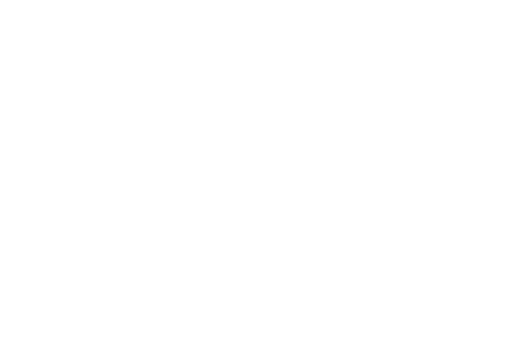
t = 0.00 s
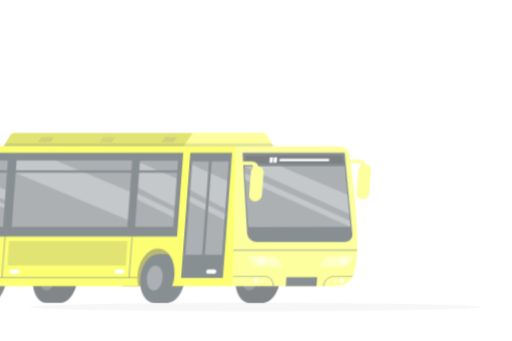
t = 0.53 s
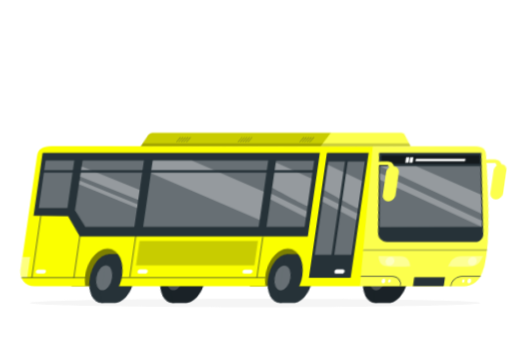
t = 1.07 s
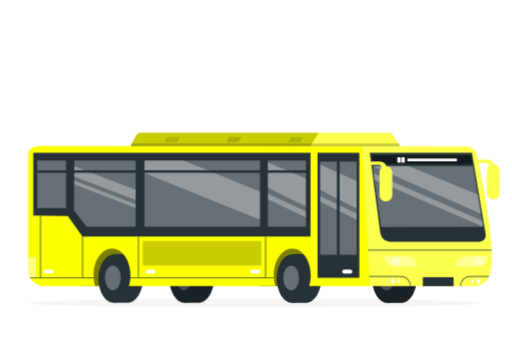
t = 1.60 s
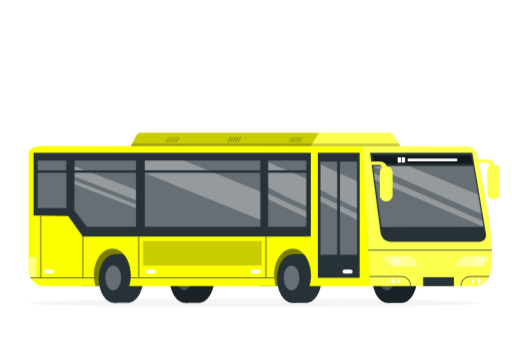
t = 2.13 s
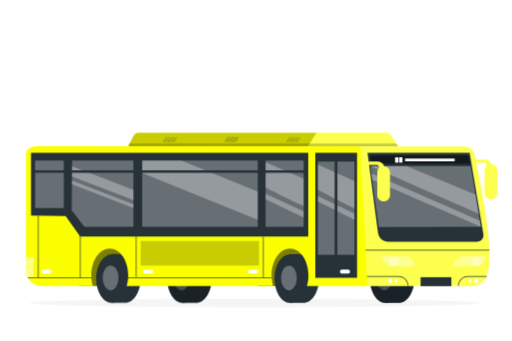
t = 2.67 s

The animated SVG that drew these frames (rendered in a browser with its animation timeline set to each time). Animation: 3 CSS @keyframes rules; one cycle of 3.20 s, repeats indefinitely.

<svg class="animated" id="freepik_stories-city-bus" xmlns="http://www.w3.org/2000/svg" viewBox="0 0 750 500" version="1.1" xmlns:xlink="http://www.w3.org/1999/xlink" xmlns:svgjs="http://svgjs.com/svgjs"><style>svg#freepik_stories-city-bus:not(.animated) .animable {opacity: 0;}svg#freepik_stories-city-bus.animated #freepik--Shadow--inject-75 {animation: 1s 1 forwards cubic-bezier(.36,-0.01,.5,1.38) slideUp;animation-delay: 0s;}svg#freepik_stories-city-bus.animated #elmkp9s09g94f {animation: 1.6s 1 forwards ease-out lightSpeedLeft;animation-delay: 0s;}svg#freepik_stories-city-bus.animated #freepik--Bus--inject-75 {animation: 1.6s 1 forwards ease-out lightSpeedLeft,1.5s Infinite  linear shake;animation-delay: 0s,1.6s;}            @keyframes slideUp {                0% {                    opacity: 0;                    transform: translateY(30px);                }                100% {                    opacity: 1;                    transform: inherit;                }            }                    @keyframes lightSpeedLeft {              from {                transform: translate3d(-50%, 0, 0) skewX(20deg);                opacity: 0;              }              60% {                transform: skewX(-10deg);                opacity: 1;              }              80% {                transform: skewX(2deg);              }              to {                opacity: 1;                transform: translate3d(0, 0, 0);              }            }                    @keyframes shake {                10%, 90% {                    transform: translate3d(-1px, 0, 0);                  }                  20%, 80% {                    transform: translate3d(2px, 0, 0);                  }                  30%, 50%, 70% {                    transform: translate3d(-4px, 0, 0);                  }                  40%, 60% {                    transform: translate3d(4px, 0, 0);                  }            }        </style><g id="freepik--Shadow--inject-75" class="animable" style="transform-origin: 373.443px 444.168px;"><path d="M703.71139,444.1678c0,3.3867-147.8662,6.1322-330.26849,6.1322s-330.26849-2.7455-330.26849-6.1322,147.8662-6.1323,330.26849-6.1323,330.26849,2.7455,330.26849,6.1323Z" style="fill: rgb(245, 245, 245); transform-origin: 373.443px 444.168px;" id="ellhyt1loczpn" class="animable"></path></g><g id="freepik--Bus--inject-75" class="animable animator-active" style="transform-origin: 386.51px 319.39px;"><g id="elmkp9s09g94f" class="animable" style="transform-origin: 386.51px 319.39px;"><g id="elf9oyd9mg6fn" class="animable" style="transform-origin: 420.255px 387.904px;"><g id="elht8guncrlw"><rect x="380.42439" y="356.2049" width="79.66061" height="63.3973" style="fill: rgb(251, 255, 0); transform-origin: 420.255px 387.904px; transform: rotate(180deg);" class="animable"></rect></g><g id="elbqz5j0d8qsq"><rect x="380.42439" y="356.2049" width="79.66061" height="63.3973" style="opacity: 0.5; transform-origin: 420.255px 387.904px; transform: rotate(180deg);" class="animable"></rect></g></g><g id="elwrdovz5ux5o" class="animable" style="transform-origin: 438.014px 408.405px;"><ellipse cx="428.15" cy="408.549" rx="22.766" ry="35.6187" style="fill: rgb(38, 50, 56); transform-origin: 428.15px 408.549px;" id="eltaw9nlpfz8" class="animable"></ellipse><path d="M425.113,408.549c0,12.2948-3.01881,29.2178,3.037,35.6187h19.729c12.57329,0,22.766-15.947,22.766-35.6187s-10.19271-35.6187-22.766-35.6187c-5.40811,0-19.09021-.6459-19.729,0-5.85841,5.9232-3.037,24.4084-3.037,35.6187Z" style="fill: rgb(38, 50, 56); transform-origin: 447.503px 408.405px;" id="el48luwev3yhe" class="animable"></path><g id="elv5fxuz2qq4m"><ellipse cx="426.56672" cy="407.45872" rx="11.60857" ry="18.16218" style="fill: rgb(255, 255, 255); opacity: 0.3; transform-origin: 426.567px 407.459px;" class="animable"></ellipse></g></g><g id="elwzlvsiv7zs" class="animable" style="transform-origin: 158.749px 387.904px;"><g id="ela21rpebjqz"><rect x="118.9188" y="356.2049" width="79.6606" height="63.3973" style="fill: rgb(251, 255, 0); transform-origin: 158.749px 387.904px; transform: rotate(180deg);" class="animable"></rect></g><g id="elptlg1c6wp9"><rect x="118.9188" y="356.2049" width="79.6606" height="63.3973" style="opacity: 0.5; transform-origin: 158.749px 387.904px; transform: rotate(180deg);" class="animable"></rect></g></g><g id="eltl0fl2a035" class="animable" style="transform-origin: 176.509px 408.405px;"><ellipse cx="166.64438" cy="408.549" rx="22.76602" ry="35.6187" style="fill: rgb(38, 50, 56); transform-origin: 166.644px 408.549px;" id="el1fe90iduqe1" class="animable"></ellipse><path d="M163.6073,408.549c0,12.2948-3.0187,29.2178,3.0371,35.6187h19.729c12.5733,0,22.766-15.947,22.766-35.6187s-10.1927-35.6187-22.766-35.6187c-5.4082,0-19.0902-.6459-19.729,0-5.8584,5.9232-3.0371,24.4084-3.0371,35.6187Z" style="fill: rgb(38, 50, 56); transform-origin: 185.997px 408.405px;" id="elw34g4gqwk87" class="animable"></path><g id="elt937s1o2dp"><ellipse cx="165.0611" cy="407.45872" rx="11.6085" ry="18.16218" style="fill: rgb(255, 255, 255); opacity: 0.3; transform-origin: 165.061px 407.459px;" class="animable"></ellipse></g></g><g id="eldo6wbepcov7" class="animable" style="transform-origin: 280.636px 408.405px;"><ellipse cx="270.77177" cy="408.549" rx="22.76602" ry="35.6187" style="fill: rgb(38, 50, 56); transform-origin: 270.772px 408.549px;" id="elphuy2c632ia" class="animable"></ellipse><path d="M267.7347,408.549c0,12.2948-3.0187,29.2178,3.0371,35.6187h19.729c12.5733,0,22.766-15.947,22.766-35.6187s-10.1927-35.6187-22.766-35.6187c-5.4082,0-19.0902-.6459-19.729,0-5.8584,5.9232-3.0371,24.4084-3.0371,35.6187Z" style="fill: rgb(38, 50, 56); transform-origin: 290.125px 408.405px;" id="eln0qc2nw312i" class="animable"></path><g id="eli52mxn241bf"><ellipse cx="269.1885" cy="407.45872" rx="11.6085" ry="18.16218" style="fill: rgb(255, 255, 255); opacity: 0.3; transform-origin: 269.188px 407.459px;" class="animable"></ellipse></g></g><g id="elkmkad3ihcu8"><path d="M290.5008,372.9303c-5.4082,0-19.0902-.6459-19.729,0-12.5734,0-22.7661,15.947-22.7661,35.6187s10.1927,35.6187,22.7661,35.6187h19.729c12.5733,0,22.766-15.947,22.766-35.6187s-10.1927-35.6187-22.766-35.6187Z" style="opacity: 0.3; transform-origin: 280.636px 408.405px;" class="animable"></path></g><g id="elrhijyrubo3" class="animable" style="transform-origin: 577.851px 408.405px;"><ellipse cx="567.98659" cy="408.549" rx="22.766" ry="35.6187" style="fill: rgb(38, 50, 56); transform-origin: 567.987px 408.549px;" id="elexyz0j3df7" class="animable"></ellipse><path d="M564.94959,408.549c0,12.2948-3.0188,29.2178,3.037,35.6187h19.729c12.5733,0,22.766-15.947,22.766-35.6187s-10.1927-35.6187-22.766-35.6187c-5.4081,0-19.0902-.6459-19.729,0-5.8584,5.9232-3.037,24.4084-3.037,35.6187Z" style="fill: rgb(38, 50, 56); transform-origin: 587.339px 408.405px;" id="elrhhlg34ln2" class="animable"></path><g id="eluhehld0dlmf"><ellipse cx="566.40331" cy="407.45872" rx="11.60857" ry="18.16218" style="fill: rgb(255, 255, 255); opacity: 0.3; transform-origin: 566.403px 407.459px;" class="animable"></ellipse></g></g><g id="el3a6jykdraio"><path d="M587.87639,372.9303c-5.4082,0-19.0902-.6459-19.729,0-12.57339,0-22.7661,15.9471-22.7661,35.6187s10.19271,35.6187,22.7661,35.6187h19.729c12.5733,0,22.766-15.947,22.766-35.6187s-10.1927-35.6187-22.766-35.6187Z" style="opacity: 0.3; transform-origin: 578.012px 408.405px;" class="animable"></path></g><path d="M64.3708,214.23l613.94159,.5284c11.1525,.0096,18.3645,1.3018,20.5613,12.2847,7.5428,37.7117,26.2445,126.6463,20.934,163.9859l-1.4854,7.2721c-1.1451,12.0775-11.2437,21.3011-23.3219,21.3011h-242.08099c1.4547-4.8312,2.2674-10.165,2.2674-15.7776,0-21.7343-12.1049-39.3535-27.03679-39.3535s-27.03681,17.6192-27.03681,39.3535c0,5.6126,.8127,10.9464,2.2674,15.7776H188.6241c1.4546-4.8312,2.2673-10.165,2.2673-15.7776,0-21.7343-12.1048-39.3535-27.0368-39.3535s-27.0368,17.6192-27.0368,39.3535c0,5.6126,.8127,10.9464,2.2674,15.7776H64.3507c-12.9387,0-23.4275-10.5358-23.4275-23.5322V228.2088c0-13.0044,10.501-13.99,23.4476-13.9788Z" style="fill: rgb(251, 255, 0); transform-origin: 380.833px 316.916px;" id="elfppvga2cye4" class="animable"></path><g id="elbcfy2b45cbr"><path d="M40.9232,376.7471h11.3053v30.4242h-8.5383s-2.767-4.597-2.767-10.2677v-20.1565Z" style="fill: rgb(255, 255, 255); opacity: 0.5; transform-origin: 46.5758px 391.959px;" class="animable"></path></g><path d="M586.63669,214.6795l-11.51869-17.351c-1.12451-1.6938-3.02241-2.7119-5.05551-2.7119H205.1888c-2.4195,0-4.6405,1.3384-5.7709,3.4776l-8.5265,16.1358,395.74529,.4495Z" style="fill: rgb(251, 255, 0); transform-origin: 388.764px 204.648px;" id="eluh62xze39l" class="animable"></path><g id="elgg0h5rjp4bn"><rect x="366.52859" y="395.1861" width="14.7875" height="6.0957" rx="3.0478" ry="3.0478" style="fill: rgb(255, 255, 255); transform-origin: 373.922px 398.234px; transform: rotate(180deg);" class="animable"></rect></g><path d="M215.7386,401.2295h8.692c1.6832,0,3.0478-1.3646,3.0478-3.0478h0c0-1.6833-1.3646-3.0479-3.0478-3.0479h-8.692c-1.6832,0-3.0478,1.3646-3.0478,3.0479h0c0,1.6832,1.3646,3.0478,3.0478,3.0478Z" style="fill: rgb(255, 255, 255); transform-origin: 220.085px 398.182px;" id="el40lmi6me1jw" class="animable"></path><g id="el7ekn4ozyfk3"><rect x="63.5918" y="395.1861" width="14.7875" height="6.0957" rx="3.0478" ry="3.0478" style="fill: rgb(255, 255, 255); transform-origin: 70.9856px 398.234px; transform: rotate(180deg);" class="animable"></rect></g><rect x="189.41016" y="406.6709" width="211.80859" height="1" style="fill: rgb(38, 50, 56); transform-origin: 295.314px 407.171px;" id="el5ci89bkx11" class="animable"></rect><rect x="43.69043" y="406.6709" width="93.81787" height="1" style="fill: rgb(38, 50, 56); transform-origin: 90.5994px 407.171px;" id="el6ym4r8dnxoc" class="animable"></rect><rect x="120.12207" y="344.4541" width="1" height="63.00488" style="fill: rgb(38, 50, 56); transform-origin: 120.622px 375.957px;" id="el587jjtu1d5" class="animable"></rect><rect x="58.50342" y="316.29395" width="1" height="90.87695" style="fill: rgb(38, 50, 56); transform-origin: 59.0034px 361.732px;" id="elu20d5lxkqp" class="animable"></rect><rect x="202.12402" y="345.97266" width="1" height="60.26953" style="fill: rgb(38, 50, 56); transform-origin: 202.624px 376.107px;" id="elwkvs1y7o1h" class="animable"></rect><rect x="388.48926" y="347.25488" width="1" height="59.91602" style="fill: rgb(38, 50, 56); transform-origin: 388.989px 377.213px;" id="el4y5q17bsluw" class="animable"></rect><g id="el252k0kp3esq"><rect x="209.1394" y="353.3295" width="173.56579" height="35.9671" style="opacity: 0.2; transform-origin: 295.922px 371.313px; transform: rotate(180deg);" class="animable"></rect></g><g id="el0i0orxxsqzy5"><path d="M466.76379,194.6166h103.4824c2.0331,0,3.9961,1.3928,5.1205,3.0866l11.27,16.9763-131.9561-.4284,12.0832-19.6345Z" style="fill: rgb(255, 255, 255); opacity: 0.3; transform-origin: 520.659px 204.648px;" class="animable"></path></g><g id="elnxfei4u5nb" class="animable" style="transform-origin: 495.843px 315.776px;"><g id="el83anwpju6h5"><rect x="465.229" y="224.0934" width="61.22809" height="183.3653" style="fill: rgb(38, 50, 56); transform-origin: 495.843px 315.776px; transform: rotate(180deg);" class="animable"></rect></g><g id="eluxsxqo5wbu"><rect x="469.04869" y="236.9211" width="53.5295" height="136.5854" style="fill: rgb(255, 255, 255); opacity: 0.3; transform-origin: 495.813px 305.214px; transform: rotate(180deg);" class="animable"></rect></g><g id="elpi7iu2jdktj"><path d="M469.04869,241.4473l53.5295,23.8781v39.8884c-1.2466,1.2465-53.5295-26.7455-53.5295-26.7455v-37.021Z" style="fill: rgb(255, 255, 255); opacity: 0.3; transform-origin: 495.813px 273.351px;" class="animable"></path></g><g id="ellywgob5njn"><polygon points="469.04869 287.4284 522.58309 313.1372 522.60779 322.2954 469.07839 295.55 469.04869 287.4284" style="fill: rgb(255, 255, 255); opacity: 0.3; transform-origin: 495.828px 304.862px;" class="animable"></polygon></g><path d="M504.43219,401.2295h8.692c1.6832,0,3.04781-1.3646,3.04781-3.0478h0c0-1.6833-1.36461-3.0479-3.04781-3.0479h-8.692c-1.68319,0-3.0478,1.3646-3.0478,3.0479h0c0,1.6832,1.36461,3.0478,3.0478,3.0478Z" style="fill: rgb(255, 255, 255); transform-origin: 508.778px 398.182px;" id="elkwuq7rl5rc" class="animable"></path><g id="elcda2coq59v5"><rect x="493.53429" y="235.4067" width="4.0651" height="139.6141" style="fill: rgb(38, 50, 56); transform-origin: 495.567px 305.214px; transform: rotate(180deg);" class="animable"></rect></g></g><g id="el3mznn5oobri"><path d="M466.76379,194.6166l-12.0832,19.6345H190.8914l8.2716-15.8682c1.2068-2.3151,3.5998-3.768,6.2105-3.7708" style="opacity: 0.2; transform-origin: 328.828px 204.432px;" class="animable"></path></g><g id="el3vag9rxoxxy"><polygon points="586.63669 214.6795 191.0805 214.6354 193.2295 210.3632 583.74829 210.3632 586.63669 214.6795" style="opacity: 0.2; transform-origin: 388.859px 212.521px;" class="animable"></polygon></g><g id="elma17odzmuk" class="animable" style="transform-origin: 432.998px 204.743px;"><g id="el2okih5xi2x5"><rect x="435.83283" y="204.49317" width="8.90173" height=".49951" style="fill: rgb(38, 50, 56); transform-origin: 440.284px 204.743px; transform: rotate(-57.2109deg);" class="animable"></rect></g><g id="elxvtjjlqjmg"><rect x="432.1895" y="204.49317" width="8.90226" height=".49951" style="fill: rgb(38, 50, 56); transform-origin: 436.641px 204.743px; transform: rotate(-57.2109deg);" class="animable"></rect></g><g id="elwsmoywd1go9"><rect x="428.54692" y="204.49317" width="8.90226" height=".49951" style="fill: rgb(38, 50, 56); transform-origin: 432.998px 204.743px; transform: rotate(-57.2109deg);" class="animable"></rect></g><g id="elxd9apcuqlff"><rect x="424.90434" y="204.49317" width="8.90226" height=".49951" style="fill: rgb(38, 50, 56); transform-origin: 429.355px 204.743px; transform: rotate(-57.2109deg);" class="animable"></rect></g><g id="elmzsiqlaspgj"><rect x="421.26176" y="204.49317" width="8.90226" height=".49951" style="fill: rgb(38, 50, 56); transform-origin: 425.713px 204.743px; transform: rotate(-57.2109deg);" class="animable"></rect></g></g><g id="el2q45ah2cpgu" class="animable" style="transform-origin: 342.58px 204.648px;"><g id="el26q584ufq3h"><rect x="345.41448" y="204.39803" width="8.90199" height=".50033" style="fill: rgb(38, 50, 56); transform-origin: 349.865px 204.648px; transform: rotate(-57.2715deg);" class="animable"></rect></g><g id="elb2l8p0cio6w"><rect x="341.7719" y="204.39803" width="8.90199" height=".50033" style="fill: rgb(38, 50, 56); transform-origin: 346.223px 204.648px; transform: rotate(-57.2715deg);" class="animable"></rect></g><g id="elijqm0770i0c"><rect x="338.12933" y="204.39803" width="8.90199" height=".50033" style="fill: rgb(38, 50, 56); transform-origin: 342.58px 204.648px; transform: rotate(-57.2715deg);" class="animable"></rect></g><g id="eln566r4qf28"><rect x="334.48675" y="204.39803" width="8.90199" height=".50033" style="fill: rgb(38, 50, 56); transform-origin: 338.938px 204.648px; transform: rotate(-57.2715deg);" class="animable"></rect></g><g id="el4rf0dbtk32j"><rect x="330.84417" y="204.39803" width="8.90199" height=".50033" style="fill: rgb(38, 50, 56); transform-origin: 335.295px 204.648px; transform: rotate(-57.2715deg);" class="animable"></rect></g></g><g id="elf2buiva25t" class="animable" style="transform-origin: 252.162px 204.743px;"><g id="el2il532c1v16"><rect x="254.99689" y="204.49275" width="8.90173" height=".50033" style="fill: rgb(38, 50, 56); transform-origin: 259.448px 204.743px; transform: rotate(-57.2715deg);" class="animable"></rect></g><g id="elups22opyf3c"><rect x="251.35393" y="204.49275" width="8.90199" height=".50033" style="fill: rgb(38, 50, 56); transform-origin: 255.805px 204.743px; transform: rotate(-57.2715deg);" class="animable"></rect></g><g id="elr4kw3qy95e"><rect x="247.71136" y="204.49275" width="8.90199" height=".50033" style="fill: rgb(38, 50, 56); transform-origin: 252.162px 204.743px; transform: rotate(-57.2715deg);" class="animable"></rect></g><g id="el0qx7z8g1zht"><rect x="244.06878" y="204.49275" width="8.90199" height=".50033" style="fill: rgb(38, 50, 56); transform-origin: 248.52px 204.743px; transform: rotate(-57.2715deg);" class="animable"></rect></g><g id="el7nuiszeaymj"><rect x="240.4262" y="204.49275" width="8.90199" height=".50033" style="fill: rgb(38, 50, 56); transform-origin: 244.877px 204.743px; transform: rotate(-57.2715deg);" class="animable"></rect></g></g><g id="elcfsnftyzmjv" class="animable" style="transform-origin: 251.62px 285.399px;"><polygon points="454.86729 346.7041 120.53687 346.7041 99.1134 316.9161 48.373 316.129 48.373 224.0934 454.86729 224.0934 454.86729 346.7041" style="fill: rgb(38, 50, 56); transform-origin: 251.62px 285.399px;" id="ela0qyqz6l0dr" class="animable"></polygon><g id="el3363wp58zc7"><rect x="392.31649" y="235.5641" width="55.8764" height="97.0137" style="fill: rgb(255, 255, 255); opacity: 0.3; transform-origin: 420.255px 284.071px; transform: rotate(180deg);" class="animable"></rect></g><g id="elq4d3xvglfg"><path d="M392.40479,238.0899l55.6999,23.8781v39.8883c-1.2971,1.2466-55.6999-26.7454-55.6999-26.7454v-37.021Z" style="fill: rgb(255, 255, 255); opacity: 0.3; transform-origin: 420.255px 269.993px;" class="animable"></path></g><g id="elm2a8nzik3pf"><polygon points="392.38929 284.071 448.09439 309.7798 448.12009 318.938 392.42019 292.1926 392.38929 284.071" style="fill: rgb(255, 255, 255); opacity: 0.3; transform-origin: 420.255px 301.505px;" class="animable"></polygon></g><g id="ell3ilqwd0lv"><polygon points="126.61586 332.4204 198.5794 332.4204 198.5794 235.4067 108.5763 235.4067 108.0004 308.4275 126.61586 332.4204" style="fill: rgb(255, 255, 255); opacity: 0.3; transform-origin: 153.29px 283.914px;" class="animable"></polygon></g><g id="el0z1lu2cfxyl"><rect x="211.3837" y="235.4067" width="169.44939" height="97.0137" style="fill: rgb(255, 255, 255); opacity: 0.3; transform-origin: 296.108px 283.914px; transform: rotate(180deg);" class="animable"></rect></g><g id="elf62azrnyb4g"><rect x="54.3845" y="235.4067" width="42.0509" height="69.7281" style="fill: rgb(255, 255, 255); opacity: 0.3; transform-origin: 75.41px 270.271px; transform: rotate(180deg);" class="animable"></rect></g><g id="elz9e889eay98"><polygon points="380.83309 281.0162 268.8213 235.4067 211.3837 235.4067 211.3837 253.7153 380.83309 322.2954 380.83309 281.0162" style="fill: rgb(255, 255, 255); opacity: 0.3; transform-origin: 296.108px 278.851px;" class="animable"></polygon></g><g id="elc6bzh9yu4m"><polyline points="198.5794 293.1926 108.3911 258.8869 108.5089 243.9493 198.5794 278.4683 198.5794 289.4038" style="fill: rgb(255, 255, 255); opacity: 0.3; transform-origin: 153.485px 268.571px;" class="animable"></polyline></g><g id="el2zgimbrbxw"><polygon points="108.5089 264.9091 198.5794 299.4282 198.5794 305.1348 108.391 270.2708 108.5089 264.9091" style="fill: rgb(255, 255, 255); opacity: 0.3; transform-origin: 153.485px 285.022px;" class="animable"></polygon></g><g id="elg6208ur3t2o"><rect x="51.584" y="249.5643" width="398.68759" height="3.7163" style="fill: rgb(38, 50, 56); transform-origin: 250.928px 251.422px; transform: rotate(180deg);" class="animable"></rect></g></g><g id="elpu0sswd8rfo" class="animable" style="transform-origin: 625.896px 317.119px;"><g id="el1b0fvmkws66"><path d="M698.87369,227.0431c7.5428,37.7117,26.2445,126.6463,20.934,163.9859l-1.4854,7.2721c-1.1451,12.0775-11.2437,21.3011-23.3219,21.3011h-153.2085l-10.7433-204.9668,147.2638,.123c11.1525,.0096,18.3645,1.3018,20.5613,12.2847Z" style="fill: rgb(255, 255, 255); opacity: 0.3; transform-origin: 625.896px 317.119px;" class="animable"></path></g><g id="elpyehg3xd8nj"><path d="M715.64829,375.3007s-2.0531,13.5816-12.3182,15.0029c-10.26509,1.4213-36.4807,.3158-36.4807,.3158l1.9738-5.0439c2.2461-5.7401,7.7324-9.5588,13.8953-9.6717l32.9298-.6031Z" style="fill: rgb(255, 255, 255); opacity: 0.4; transform-origin: 691.249px 383.165px;" class="animable"></path></g><g id="elghjvrkt9elv"><path d="M562.77439,375.3007s2.053,13.5816,12.3182,15.0029c10.2651,1.4213,36.4806,.3158,36.4806,.3158l-2.2161-5.6634c-2.0994-5.3652-7.2274-8.9345-12.9878-9.04l-33.5949-.6153Z" style="fill: rgb(255, 255, 255); opacity: 0.4; transform-origin: 587.174px 383.165px;" class="animable"></path></g><g id="elg8e8djpcgs8"><rect x="619.60419" y="406.4762" width="45.0846" height="13.126" style="fill: rgb(38, 50, 56); transform-origin: 642.146px 413.039px; transform: rotate(180deg);" class="animable"></rect></g><path d="M698.46529,411.9277c0,1.9448,1.1744,3.5214,2.6231,3.5214,1.44861,0,2.623-1.5766,2.623-3.5214s-1.17439-3.5214-2.623-3.5214c-1.4487,0-2.6231,1.5766-2.6231,3.5214Z" style="fill: rgb(255, 255, 255); transform-origin: 701.088px 411.928px;" id="elrnqo96jrrg" class="animable"></path><path d="M690.63669,411.9277c0,1.2969,.7832,2.3483,1.74931,2.3483,.966,0,1.74919-1.0514,1.74919-2.3483s-.78319-2.3483-1.74919-2.3483c-.96611,0-1.74931,1.0514-1.74931,2.3483Z" style="fill: rgb(255, 255, 255); transform-origin: 692.386px 411.928px;" id="elqn2yixq2omm" class="animable"></path><path d="M675.37891,419.60254h-1c0-8.14648,6.62695-14.77344,14.77246-14.77344h27.38477v1h-27.38477c-7.59375,0-13.77246,6.17871-13.77246,13.77344Z" style="fill: rgb(38, 50, 56); transform-origin: 695.458px 412.216px;" id="eltqx94rw5cwj" class="animable"></path><path d="M577.88309,411.9277c0,1.9448-1.1744,3.5214-2.62309,3.5214s-2.623-1.5766-2.623-3.5214,1.17429-3.5214,2.623-3.5214,2.62309,1.5766,2.62309,3.5214Z" style="fill: rgb(255, 255, 255); transform-origin: 575.26px 411.928px;" id="el1oxkjl569e5" class="animable"></path><ellipse cx="583.96239" cy="411.9277" rx="1.7492" ry="2.3483" style="fill: rgb(255, 255, 255); transform-origin: 583.962px 411.928px;" id="ela4g98xvheu" class="animable"></ellipse><path d="M601.96973,419.60254h-1c0-7.59473-6.17871-13.77344-13.77344-13.77344h-46.21484v-1h46.21484c8.14648,0,14.77344,6.62695,14.77344,14.77344Z" style="fill: rgb(38, 50, 56); transform-origin: 571.476px 412.216px;" id="ell0ggwqg9w5q" class="animable"></path><g id="el75kio7sc1xj"><path d="M694.95529,383.0992c0,3.5981,2.9168,6.5149,6.5149,6.5149s6.515-2.9168,6.515-6.5149-2.9169-6.515-6.515-6.515-6.5149,2.9169-6.5149,6.515Z" style="fill: rgb(255, 255, 255); opacity: 0.4; transform-origin: 701.47px 383.099px;" class="animable"></path></g><g id="el0esmcsqtqr5b"><path d="M574.12589,383.0992c0,3.5981,2.9169,6.5149,6.515,6.5149s6.5149-2.9168,6.5149-6.5149-2.91679-6.515-6.5149-6.515-6.515,2.9169-6.515,6.515Z" style="fill: rgb(255, 255, 255); opacity: 0.4; transform-origin: 580.641px 383.099px;" class="animable"></path></g><g id="elxv1svcdt1ih" class="animable" style="transform-origin: 626.803px 289.404px;"><path d="M691.54829,224.0934l20.127,119.2429c1.0045,5.9516-3.5826,11.378-9.6185,11.378h-129.8337c-7.6519,0-14.1167-5.6756-15.1074-13.2631l-15.3238-117.3578h149.7564Z" style="fill: rgb(38, 50, 56); transform-origin: 626.803px 289.404px;" id="elrxiitw4lc5" class="animable"></path><g id="el4z0nw51lv62"><polygon points="707.98519 332.4204 693.07849 243.5451 545.91919 243.5451 558.33709 332.8636 707.98519 332.4204" style="fill: rgb(255, 255, 255); opacity: 0.3; transform-origin: 626.952px 288.204px;" class="animable"></polygon></g><g id="el69k4nvvhxf5"><polygon points="598.73559 243.5451 700.09849 285.3988 704.79359 313.3915 545.91919 243.5451 598.73559 243.5451" style="fill: rgb(255, 255, 255); opacity: 0.3; transform-origin: 625.356px 278.468px;" class="animable"></polygon></g><g id="ele3ilxx03g7w"><polygon points="547.36779 253.9649 706.72719 323.6979 707.98519 332.4204 548.70409 263.5763 547.36779 253.9649" style="fill: rgb(255, 255, 255); opacity: 0.3; transform-origin: 627.676px 293.193px;" class="animable"></polygon></g><g id="el3xx67ov7d75"><polygon points="547.22649 240.221 692.01539 240.221 689.29639 227.9091 545.91919 227.9091 547.22649 240.221" style="opacity: 0.5; transform-origin: 618.967px 234.065px;" class="animable"></polygon></g><g id="elu05imj6np9"><rect x="596.85289" y="232.647" width="72.704" height="3.8768" style="fill: rgb(255, 255, 255); transform-origin: 633.205px 234.585px; transform: rotate(180deg);" class="animable"></rect></g><g id="elw0nopfjht0i"><rect x="588.05859" y="230.6901" width="4.9551" height="7.7906" style="fill: rgb(255, 255, 255); transform-origin: 590.536px 234.585px; transform: rotate(180deg);" class="animable"></rect></g><g id="el75lqclao0hx"><rect x="582.244" y="230.6901" width="4.74529" height="7.7906" style="fill: rgb(255, 255, 255); transform-origin: 584.617px 234.585px; transform: rotate(180deg);" class="animable"></rect></g></g><path d="M672.2998,367.23535c-53.38574,0-132.08984-.01562-133.2793-.01562v-1c1.79004,.00098,178.98242,.03516,181.52734,0l.01367,1c-.85547,.01172-21.34277,.01562-48.26172,.01562Z" style="fill: rgb(38, 50, 56); transform-origin: 629.791px 366.728px;" id="elsiut07emhe8" class="animable"></path></g><g id="elh001a2plfmn" class="animable" style="transform-origin: 715.648px 263.184px;"><g id="elj1x9h559l1" class="animable" style="transform-origin: 715.648px 263.184px;"><path d="M722.79518,292.304h0c5.1374,0,9.3021-4.1647,9.3021-9.3021v-32.7403c0-5.1374-4.1647-9.3021-9.3021-9.3021h0c-5.1374,0-9.3021,4.1647-9.3021,9.3021v32.7403c0,5.1374,4.1647,9.3021,9.3021,9.3021Z" style="fill: rgb(251, 255, 0); transform-origin: 722.795px 266.632px;" id="ele7yc23gih1p" class="animable"></path><path d="M725.01548,244.1299s-2.4156-8.7564-8.6054-9.6623c-6.1899-.9058-17.2109,0-17.2109,0v4.6299s12.6817-.5033,14.7953,0c2.1136,.5032,4.5292,6.995,4.5292,6.995l6.4918-1.9626Z" style="fill: rgb(251, 255, 0); transform-origin: 712.107px 240.079px;" id="elzxxa6tlaugn" class="animable"></path></g><g id="elt2dddjx814k"><g style="opacity: 0.3; transform-origin: 715.648px 263.184px;" class="animable"><path d="M722.79518,292.304h0c5.1374,0,9.3021-4.1647,9.3021-9.3021v-32.7403c0-5.1374-4.1647-9.3021-9.3021-9.3021h0c-5.1374,0-9.3021,4.1647-9.3021,9.3021v32.7403c0,5.1374,4.1647,9.3021,9.3021,9.3021Z" style="fill: rgb(255, 255, 255); transform-origin: 722.795px 266.632px;" id="elxypaly3tj7" class="animable"></path><path d="M725.01548,244.1299s-2.4156-8.7564-8.6054-9.6623c-6.1899-.9058-17.2109,0-17.2109,0v4.6299s12.6817-.5033,14.7953,0c2.1136,.5032,4.5292,6.995,4.5292,6.995l6.4918-1.9626Z" style="fill: rgb(255, 255, 255); transform-origin: 712.107px 240.079px;" id="el5pz3p4olvb6" class="animable"></path></g></g></g><g id="el9lz71qqk11f" class="animable" style="transform-origin: 558.241px 266.035px;"><g id="el93w9bv55b1v" class="animable" style="transform-origin: 558.241px 266.035px;"><path d="M565.38789,295.1545h0c5.1374,0,9.30211-4.1647,9.30211-9.3021v-32.7403c0-5.1375-4.16471-9.3022-9.30211-9.3022h0c-5.1374,0-9.3021,4.1647-9.3021,9.3022v32.7403c0,5.1374,4.1647,9.3021,9.3021,9.3021Z" style="fill: rgb(251, 255, 0); transform-origin: 565.388px 269.482px;" id="el89uyu7u6579" class="animable"></path><path d="M567.60819,246.9804s-2.4156-8.7564-8.6054-9.6623c-6.1899-.9058-17.2109,0-17.2109,0v4.6299s12.6817-.5033,14.7953,0c2.1136,.5032,4.5292,6.995,4.5292,6.995l6.4918-1.9626Z" style="fill: rgb(251, 255, 0); transform-origin: 554.7px 242.929px;" id="el0vhj4ener01" class="animable"></path></g><g id="elxlwgb7n54vs"><g style="opacity: 0.3; transform-origin: 558.241px 266.035px;" class="animable"><path d="M565.38789,295.1545h0c5.1374,0,9.30211-4.1647,9.30211-9.3021v-32.7403c0-5.1375-4.16471-9.3022-9.30211-9.3022h0c-5.1374,0-9.3021,4.1647-9.3021,9.3022v32.7403c0,5.1374,4.1647,9.3021,9.3021,9.3021Z" style="fill: rgb(255, 255, 255); transform-origin: 565.388px 269.482px;" id="elert9v8olbak" class="animable"></path><path d="M567.60819,246.9804s-2.4156-8.7564-8.6054-9.6623c-6.1899-.9058-17.2109,0-17.2109,0v4.6299s12.6817-.5033,14.7953,0c2.1136,.5032,4.5292,6.995,4.5292,6.995l6.4918-1.9626Z" style="fill: rgb(255, 255, 255); transform-origin: 554.7px 242.929px;" id="elt8ihy1m85t" class="animable"></path></g></g></g></g></g><defs>     <filter id="active" height="200%">         <feMorphology in="SourceAlpha" result="DILATED" operator="dilate" radius="2"></feMorphology>                <feFlood flood-color="#32DFEC" flood-opacity="1" result="PINK"></feFlood>        <feComposite in="PINK" in2="DILATED" operator="in" result="OUTLINE"></feComposite>        <feMerge>            <feMergeNode in="OUTLINE"></feMergeNode>            <feMergeNode in="SourceGraphic"></feMergeNode>        </feMerge>    </filter>    <filter id="hover" height="200%">        <feMorphology in="SourceAlpha" result="DILATED" operator="dilate" radius="2"></feMorphology>                <feFlood flood-color="#ff0000" flood-opacity="0.5" result="PINK"></feFlood>        <feComposite in="PINK" in2="DILATED" operator="in" result="OUTLINE"></feComposite>        <feMerge>            <feMergeNode in="OUTLINE"></feMergeNode>            <feMergeNode in="SourceGraphic"></feMergeNode>        </feMerge>            <feColorMatrix type="matrix" values="0   0   0   0   0                0   1   0   0   0                0   0   0   0   0                0   0   0   1   0 "></feColorMatrix>    </filter></defs></svg>